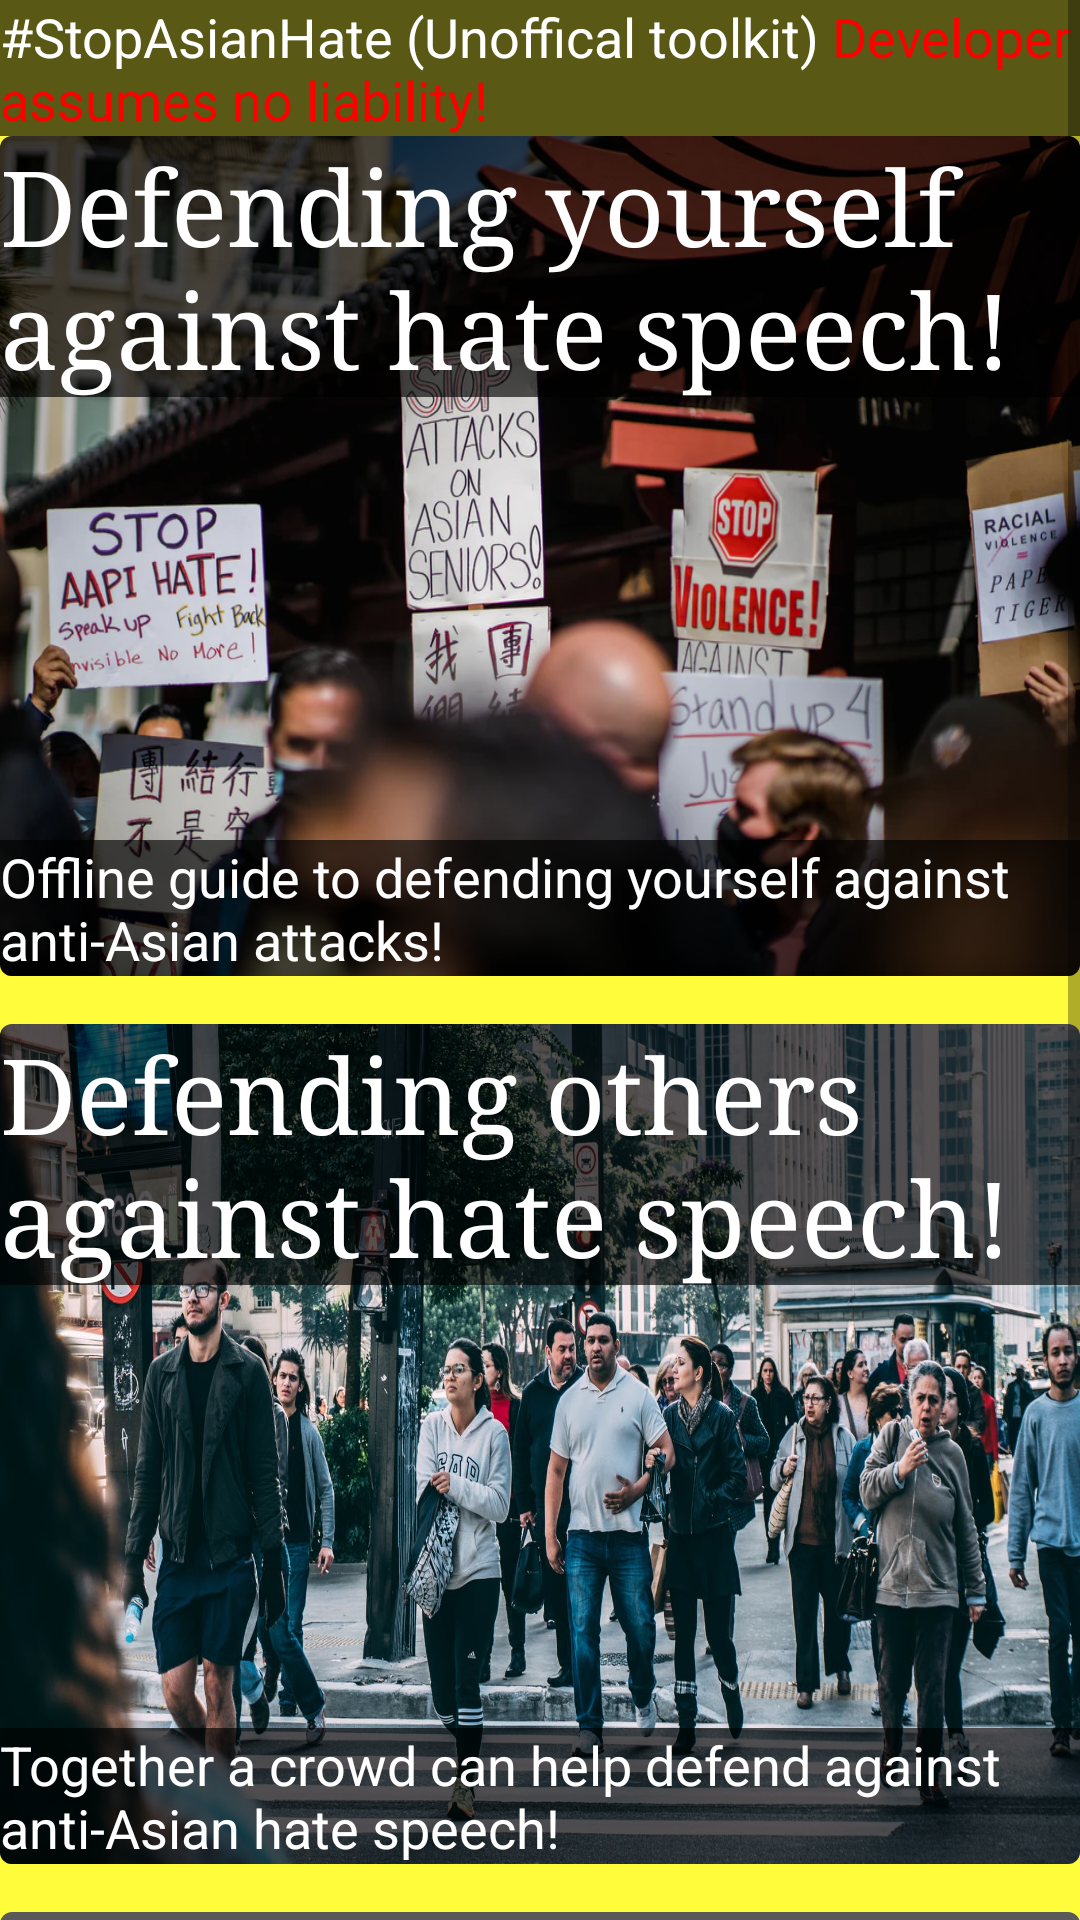

Produce the Android XML layout that renders to this screen, including the resource entries it uses.
<!-- AndroidManifest.xml: application theme Theme.ProjectLadybug -->
<!-- res/layout/activity_main4.xml -->
<?xml version="1.0" encoding="utf-8"?>
<ScrollView xmlns:android="http://schemas.android.com/apk/res/android"
    xmlns:app="http://schemas.android.com/apk/res-auto"
    xmlns:tools="http://schemas.android.com/tools"
    android:layout_width="match_parent"
    android:layout_height="match_parent">


<androidx.constraintlayout.widget.ConstraintLayout
    android:layout_width="match_parent"
    android:layout_height="match_parent"
    android:background="#FFFC3B"
    tools:context=".MainActivity4">


    <TextView
        android:id="@+id/textView"
        android:layout_width="0dp"
        android:layout_height="wrap_content"
        android:textColor="@color/white"
        android:textSize="18sp"
        android:background="@color/transparentB"
        android:text="@string/main_act_title"
        app:layout_constraintEnd_toEndOf="parent"
        app:layout_constraintStart_toStartOf="parent"
        app:layout_constraintTop_toTopOf="parent" />

    <androidx.cardview.widget.CardView
        android:id="@+id/card_view"
        android:layout_width="0dp"
        android:layout_height="280dp"
        android:layout_gravity="center"
        android:onClick="textView1Click_act4"
        app:cardCornerRadius="4dp"
        app:layout_constraintEnd_toEndOf="parent"
        app:layout_constraintStart_toStartOf="parent"
        app:layout_constraintTop_toBottomOf="@+id/textView">


        <RelativeLayout
            android:layout_width="match_parent"
            android:layout_height="match_parent"
            android:background="@drawable/fightback">

            <TextView
                android:id="@+id/textView20"
                android:layout_width="wrap_content"
                android:layout_height="wrap_content"
                android:background="@color/transparentB"
                android:text="@string/cardview8_textview0"
                android:textColor="@color/white"
                android:textSize="35sp"
                android:typeface="serif" />

            <TextView
                android:id="@+id/textView21"
                android:layout_width="wrap_content"
                android:layout_height="wrap_content"
                android:layout_alignParentBottom="true"
                android:layout_gravity="bottom"
                android:background="@color/transparentB"
                android:text="@string/cardview8_textview1"
                android:textColor="@color/white"
                android:textSize="18dp"
                android:typeface="sans" />
        </RelativeLayout>

    </androidx.cardview.widget.CardView>

    <androidx.cardview.widget.CardView
        android:id="@+id/card_view1"
        android:layout_width="0dp"
        android:layout_height="280dp"
        android:layout_gravity="center"
        android:layout_marginTop="16dp"
        android:onClick="textView2Click_act4"
        app:cardCornerRadius="4dp"
        app:layout_constraintEnd_toEndOf="parent"
        app:layout_constraintStart_toStartOf="parent"
        app:layout_constraintTop_toBottomOf="@+id/card_view">


        <RelativeLayout
            android:layout_width="match_parent"
            android:layout_height="match_parent"
            android:background="@drawable/citygroup">

            <TextView
                android:id="@+id/textView22"
                android:layout_width="wrap_content"
                android:layout_height="wrap_content"
                android:background="@color/transparentB"
                android:text="@string/cardview9_textview0"
                android:textColor="@color/white"
                android:textSize="35sp"
                android:typeface="serif" />

            <TextView
                android:id="@+id/textView23"
                android:layout_width="wrap_content"
                android:layout_height="wrap_content"
                android:layout_alignParentBottom="true"
                android:layout_gravity="bottom"
                android:background="@color/transparentB"
                android:text="@string/cardview9_textview1"
                android:textColor="@color/white"
                android:textSize="18dp"
                android:typeface="sans" />
        </RelativeLayout>

    </androidx.cardview.widget.CardView>


    <androidx.cardview.widget.CardView
        android:id="@+id/card_view2"
        android:layout_width="0dp"
        android:layout_height="280dp"
        android:layout_gravity="center"
        android:layout_marginTop="16dp"
        android:onClick="textView3Click_act4"
        app:cardCornerRadius="4dp"
        app:layout_constraintEnd_toEndOf="parent"
        app:layout_constraintStart_toStartOf="parent"
        app:layout_constraintTop_toBottomOf="@+id/card_view1">


        <RelativeLayout
            android:layout_width="match_parent"
            android:layout_height="match_parent"
            android:background="@drawable/onlinetraining">

            <TextView
                android:id="@+id/textView24"
                android:layout_width="wrap_content"
                android:layout_height="wrap_content"
                android:background="@color/transparentB"
                android:text="@string/cardview10_textview0"
                android:textColor="@color/white"
                android:textSize="35sp"
                android:typeface="serif" />

            <TextView
                android:id="@+id/textView25"
                android:layout_width="wrap_content"
                android:layout_height="wrap_content"
                android:layout_alignParentBottom="true"
                android:layout_gravity="bottom"
                android:background="@color/transparentB"
                android:text="@string/cardview10_textview1"
                android:textColor="@color/white"
                android:textSize="18dp"
                android:typeface="sans" />
        </RelativeLayout>

    </androidx.cardview.widget.CardView>


</androidx.constraintlayout.widget.ConstraintLayout>

</ScrollView>
<!-- resources referenced by this layout -->
<resources>
  <color name="transparentB">#A6000000</color>
  <color name="white">#FFFFFFFF</color>
  <!-- drawable citygroup: jpeg bitmap (drawable, 339976 bytes) -->
  <!-- drawable fightback: png bitmap (drawable, 1031871 bytes) -->
  <string name="cardview10_textview0">Train online to fight hate speech! </string>
  <string name="cardview10_textview1">Eroll in bystander training! (EXTERNAL LINK)</string>
  <string name="cardview8_textview0">Defending yourself against hate speech!</string>
  <string name="cardview8_textview1">Offline guide to defending yourself against anti-Asian attacks!</string>
  <string name="cardview9_textview0">Defending others against hate speech!</string>
  <string name="cardview9_textview1">Together a crowd can help defend against anti-Asian hate speech!</string>
  <string name="main_act_title">#StopAsianHate (Unoffical toolkit) <font fgcolor="#FFFF0000">Developer assumes no liability!</font></string>
  <style name="Theme.ProjectLadybug" parent="Theme.MaterialComponents.DayNight.DarkActionBar">
          
          <item name="colorPrimary">@color/purple_500</item>
          <item name="colorPrimaryVariant">@color/purple_700</item>
          <item name="colorOnPrimary">@color/white</item>
          
          <item name="colorSecondary">@color/teal_200</item>
          <item name="colorSecondaryVariant">@color/teal_700</item>
          <item name="colorOnSecondary">@color/black</item>
          
          <item name="android:statusBarColor" tools:targetApi="l">?attr/colorPrimaryVariant</item>
          
      </style>
  <color name="purple_500">#FF6200EE</color>
  <color name="purple_700">#FF3700B3</color>
  <color name="teal_200">#FF03DAC5</color>
  <color name="teal_700">#FF018786</color>
  <color name="black">#FF000000</color>
</resources>
